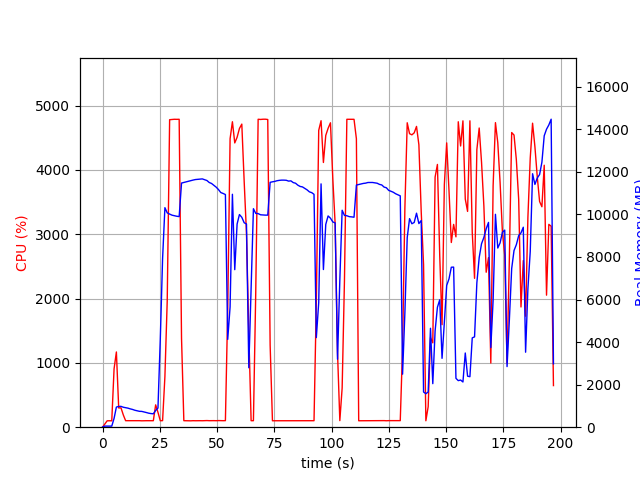

The table this chart was drawn from, first rows:
elapsed_time, nproc, cpu, mem_real, mem_virtual
3.933906555175781e-05, 1, 0.0, 8.68, 3191
1.007, 1, 49.7, 51.39, 649.1
2.014, 1, 99.3, 51.39, 649.1
3.021, 1, 100.3, 51.39, 649.1
4.027, 1, 99.4, 51.39, 649.1
5.035, 1, 908.0, 414, 4401
6.044, 1, 1170, 945.5, 5010
7.053, 1, 299.3, 975.2, 5010
8.062, 1, 300.4, 978.4, 5010
9.072, 1, 190.2, 938.3, 5010
10.08, 1, 101.2, 918.7, 5010
11.09, 1, 101.3, 895.2, 5010
12.09, 1, 102.3, 861.6, 5010
13.1, 1, 101.2, 834.5, 5010
14.11, 1, 100.2, 796.3, 5010
15.12, 1, 101.3, 771.3, 5010
16.12, 1, 101.3, 746, 5010
17.13, 1, 99.3, 742.1, 5010
18.14, 1, 101.0, 717.6, 5010
19.15, 1, 101.0, 688.4, 5010
20.16, 1, 100.9, 658.4, 5010
21.17, 1, 102.0, 640.3, 5010
22.18, 1, 101.0, 629.9, 5010
23.19, 1, 347.2, 786.3, 5158
24.2, 1, 231.5, 900.7, 6882
25.21, 1, 100.9, 4128, 36148
26.22, 1, 102.0, 7929, 36148
27.23, 1, 786.2, 10315, 36148
28.25, 1, 1962, 10070, 36148
29.3, 1, 4780, 10013, 36148
30.34, 1, 4783, 9963, 36148
31.38, 1, 4787, 9935, 36148
32.42, 1, 4786, 9912, 36148
33.46, 1, 4787, 9896, 36148
34.49, 1, 1381, 11472, 37650
35.5, 1, 101.2, 11501, 37650
36.51, 1, 100.2, 11527, 37650
37.52, 1, 99.2, 11557, 37650
38.53, 1, 99.2, 11589, 37650
39.53, 1, 101.2, 11612, 37650
40.54, 1, 100.3, 11636, 37650
41.55, 1, 101.3, 11648, 37650
42.56, 1, 101.1, 11659, 37650
43.56, 1, 100.3, 11667, 37650
44.57, 1, 101.3, 11632, 37650
45.58, 1, 103.1, 11592, 37650
46.59, 1, 101.2, 11498, 37650
47.59, 1, 102.3, 11453, 37650
48.6, 1, 101.9, 11365, 37650
49.61, 1, 101.0, 11280, 37650
50.62, 1, 103.0, 11167, 37650
51.64, 1, 101.9, 11027, 37650
52.64, 1, 101.1, 10983, 37650
53.65, 1, 102.0, 10933, 37650
54.67, 1, 1840, 4126, 37662
55.7, 1, 4485, 5652, 37718
56.71, 1, 4749, 10945, 38286
57.74, 1, 4419, 7402, 38334
58.76, 1, 4507, 9547, 38334
59.78, 1, 4644, 9993, 38334
... 135 more rows
